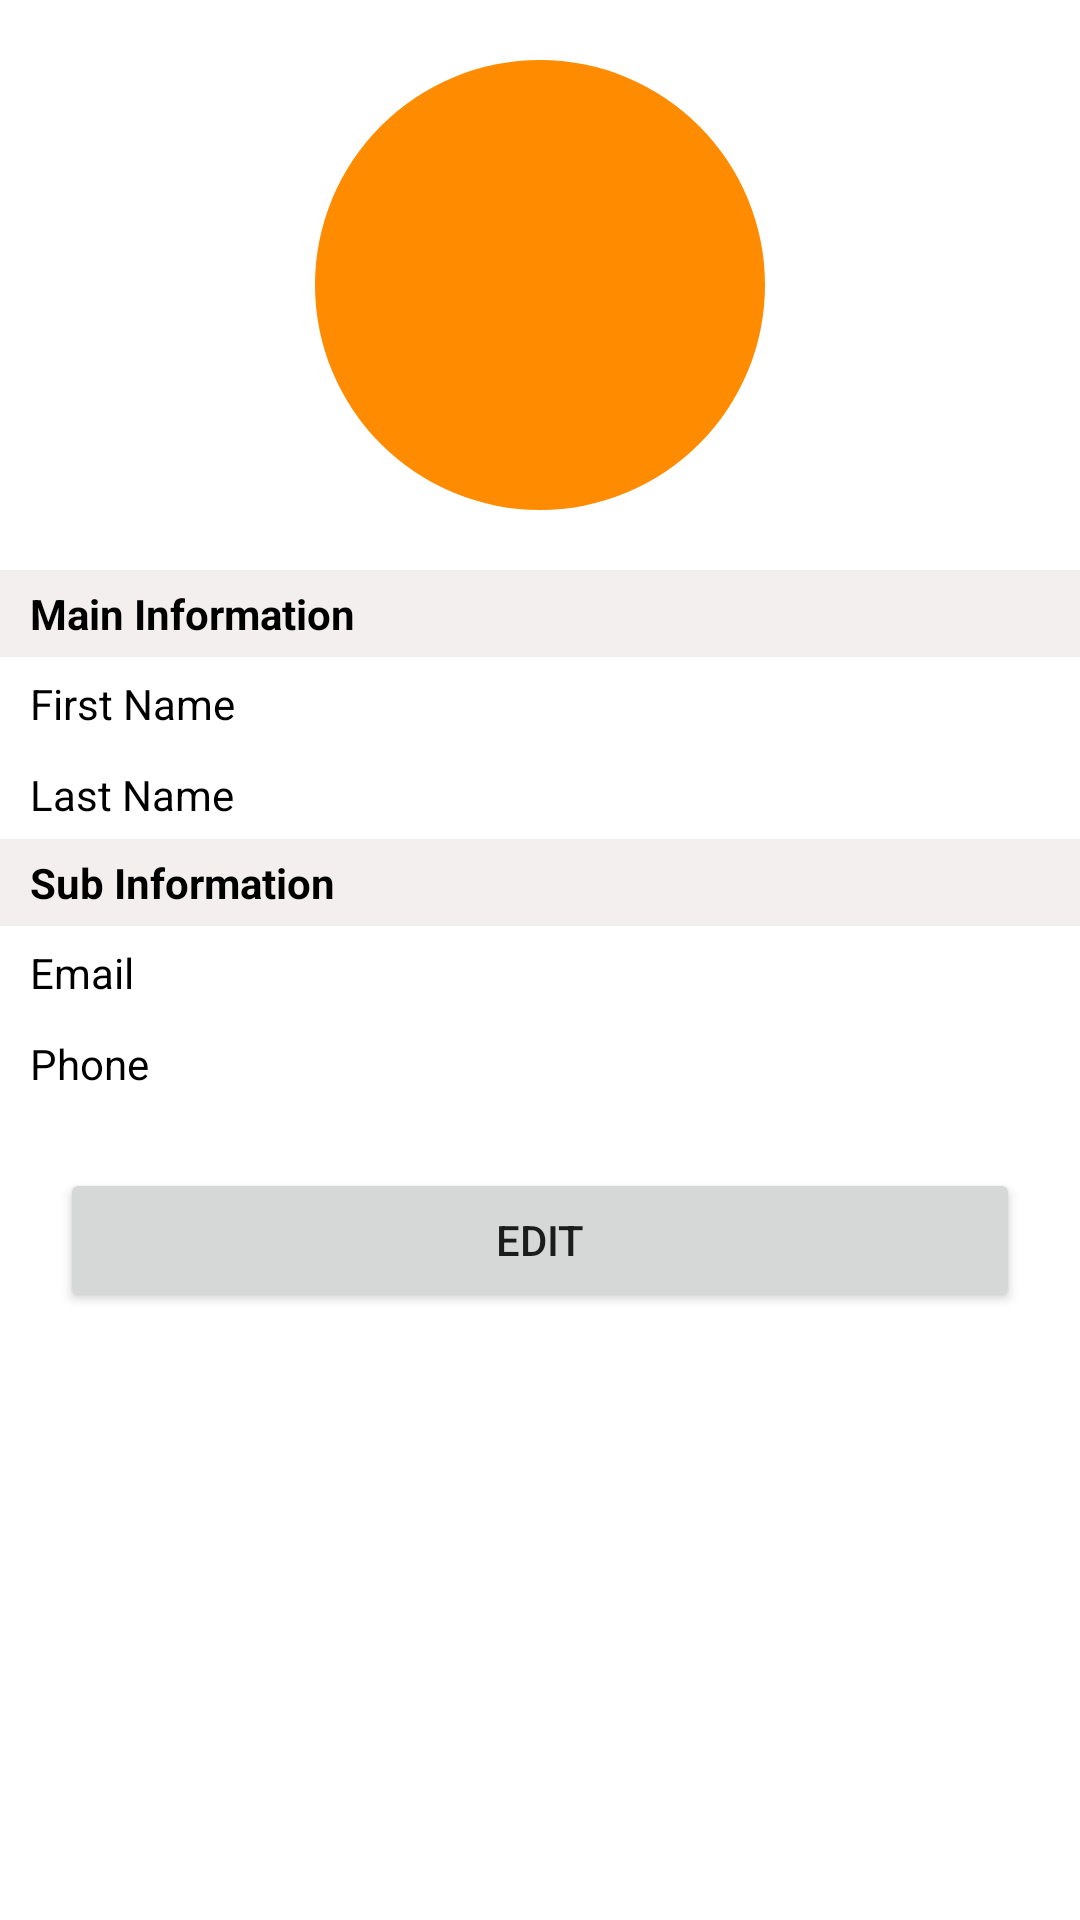

This screen was rendered from an Android layout file. Write that file and the resources it references.
<!-- AndroidManifest.xml: application theme Theme.TrinityWizardsTest -->
<!-- res/layout/activity_information.xml -->
<?xml version="1.0" encoding="utf-8"?>
<RelativeLayout
    xmlns:android="http://schemas.android.com/apk/res/android"
    xmlns:tools="http://schemas.android.com/tools"
    android:layout_width="match_parent"
    android:layout_height="wrap_content"
    android:orientation="vertical"
    tools:context=".information">

    <LinearLayout
        android:layout_width="match_parent"
        android:layout_height="wrap_content"
        android:orientation="vertical">

        <ImageView
            android:layout_width="150dp"
            android:layout_height="150dp"
            android:layout_gravity="center"
            android:layout_margin="20dp"
            android:src="@drawable/circle" />

        <TextView
            android:layout_width="match_parent"
            android:layout_height="wrap_content"
            android:background="#F4EFEF"
            android:paddingStart="10dp"
            android:paddingTop="5dp"
            android:paddingBottom="5dp"
            android:text="Main Information"
            android:textColor="@color/black"
            android:textStyle="bold" />

        <LinearLayout
            android:layout_width="match_parent"
            android:layout_height="wrap_content"
            android:orientation="horizontal"
            android:paddingTop="5dp"
            android:paddingBottom="5dp">

            <TextView
                android:layout_width="150dp"
                android:layout_height="wrap_content"
                android:paddingStart="10dp"
                android:text="First Name"
                android:textColor="@color/black" />

            <EditText
                android:textSize="15dp"
                android:enabled="false"
                android:background="@null"
                android:id="@+id/if_firstname"
                android:layout_width="match_parent"
                android:layout_height="wrap_content"
                android:paddingStart="30dp"
                android:singleLine="true"/>

        </LinearLayout>

        <LinearLayout
            android:layout_width="match_parent"
            android:layout_height="wrap_content"
            android:orientation="horizontal"
            android:paddingTop="5dp"
            android:paddingBottom="5dp">

            <TextView
                android:layout_width="150dp"
                android:layout_height="wrap_content"
                android:paddingStart="10dp"
                android:text="Last Name"
                android:textColor="@color/black" />

            <EditText
                android:textSize="15dp"
                android:enabled="false"
                android:background="@null"
                android:id="@+id/if_lastName"
                android:layout_width="match_parent"
                android:layout_height="wrap_content"
                android:paddingStart="30dp"
                android:singleLine="true"/>

        </LinearLayout>

        <TextView
            android:layout_width="match_parent"
            android:layout_height="wrap_content"
            android:paddingStart="10dp"
            android:paddingTop="5dp"
            android:paddingBottom="5dp"
            android:text="Sub Information"
            android:textColor="@color/black"
            android:textStyle="bold"
            android:background="#F4EFEF"/>

        <LinearLayout
            android:layout_width="match_parent"
            android:layout_height="wrap_content"
            android:orientation="horizontal"
            android:paddingTop="5dp"
            android:paddingBottom="5dp">

            <TextView
                android:layout_width="150dp"
                android:layout_height="wrap_content"
                android:paddingStart="10dp"
                android:text="Email"
                android:textColor="@color/black" />

            <EditText
                android:textSize="15dp"
                android:enabled="false"
                android:background="@null"
                android:id="@+id/if_email"
                android:layout_width="match_parent"
                android:layout_height="wrap_content"
                android:paddingStart="30dp"
                android:singleLine="true"/>
        </LinearLayout>

        <LinearLayout
            android:layout_width="match_parent"
            android:layout_height="wrap_content"
            android:orientation="horizontal"
            android:paddingTop="5dp"
            android:paddingBottom="5dp">

            <TextView
                android:layout_width="150dp"
                android:layout_height="wrap_content"
                android:paddingStart="10dp"
                android:text="Phone"
                android:textColor="@color/black" />

            <EditText
                android:textSize="15dp"
                android:enabled="false"
                android:background="@null"
                android:id="@+id/if_phone"
                android:layout_width="match_parent"
                android:layout_height="wrap_content"
                android:paddingStart="30dp"
                android:singleLine="true"/>

        </LinearLayout>

        <Button
            android:id="@+id/btn_edit"
            android:layout_width="match_parent"
            android:layout_height="wrap_content"
            android:text="EDIT"
            android:layout_margin="20dp"/>

    </LinearLayout>

</RelativeLayout>
<!-- resources referenced by this layout -->
<resources>
  <color name="black">#FF000000</color>
  <!-- drawable circle (drawable) -->
  <?xml version="1.0" encoding="utf-8"?>
  <shape xmlns:android="http://schemas.android.com/apk/res/android"
  
      android:innerRadius="0dp"
      android:shape="ring"
      android:thicknessRatio="2.0"
      android:useLevel="false" >
  
      <solid
          android:color="@color/orange" />
  
  </shape>
  <style name="Theme.TrinityWizardsTest" parent="Theme.MaterialComponents.DayNight.DarkActionBar">
          
          <item name="colorPrimary">@color/purple_500</item>
          <item name="colorPrimaryVariant">@color/purple_700</item>
          <item name="colorOnPrimary">@color/white</item>
          
          <item name="colorSecondary">@color/teal_200</item>
          <item name="colorSecondaryVariant">@color/teal_700</item>
          <item name="colorOnSecondary">@color/black</item>
          
          <item name="android:statusBarColor" tools:targetApi="l">?attr/colorPrimaryVariant</item>
          
      </style>
  <color name="orange">#FF8c00</color>
  <color name="purple_500">#FF6200EE</color>
  <color name="purple_700">#FF3700B3</color>
  <color name="white">#FFFFFFFF</color>
  <color name="teal_200">#FF03DAC5</color>
  <color name="teal_700">#FF018786</color>
</resources>
